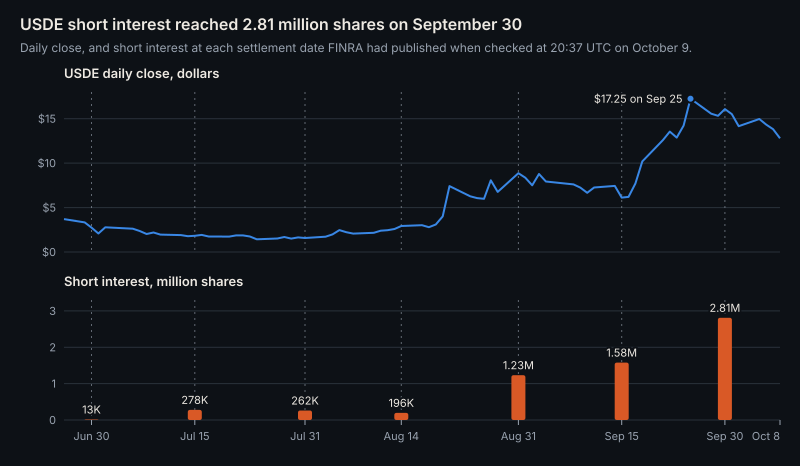

The table this chart was drawn from, first rows:
date, usde_close, short_interest_shares
2026-06-26, 3.7, 
2026-06-29, 3.33, 
2026-06-30, 2.75, 12599
2026-07-01, 2.08, 
2026-07-02, 2.78, 
2026-07-06, 2.62, 
2026-07-07, 2.36, 
2026-07-08, 2.03, 
2026-07-09, 2.19, 
2026-07-10, 1.96, 
2026-07-13, 1.9, 
2026-07-14, 1.78, 
2026-07-15, 1.82, 277768
2026-07-16, 1.92, 
2026-07-17, 1.74, 
2026-07-20, 1.73, 
2026-07-21, 1.87, 
2026-07-22, 1.87, 
2026-07-23, 1.74, 
2026-07-24, 1.43, 
2026-07-27, 1.52, 
2026-07-28, 1.69, 
2026-07-29, 1.51, 
2026-07-30, 1.64, 
2026-07-31, 1.57, 261864
2026-08-03, 1.72, 
2026-08-04, 1.98, 
2026-08-05, 2.46, 
2026-08-06, 2.23, 
2026-08-07, 2.07, 
2026-08-10, 2.16, 
2026-08-11, 2.4, 
2026-08-12, 2.45, 
2026-08-13, 2.59, 
2026-08-14, 2.93, 196109
2026-08-17, 3.02, 
2026-08-18, 2.79, 
2026-08-19, 3.09, 
2026-08-20, 4.0, 
2026-08-21, 7.41, 
2026-08-24, 6.27, 
2026-08-25, 6.06, 
2026-08-26, 5.98, 
2026-08-27, 8.07, 
2026-08-28, 6.76, 
2026-08-31, 8.87, 1232013
2026-09-01, 8.36, 
2026-09-02, 7.5, 
2026-09-03, 8.77, 
2026-09-04, 7.93, 
2026-09-08, 7.61, 
2026-09-09, 7.24, 
2026-09-10, 6.66, 
2026-09-11, 7.26, 
2026-09-14, 7.44, 
2026-09-15, 6.12, 1579478
2026-09-16, 6.2, 
2026-09-17, 7.71, 
2026-09-18, 10.19, 
2026-09-21, 12.6, 
... 13 more rows
